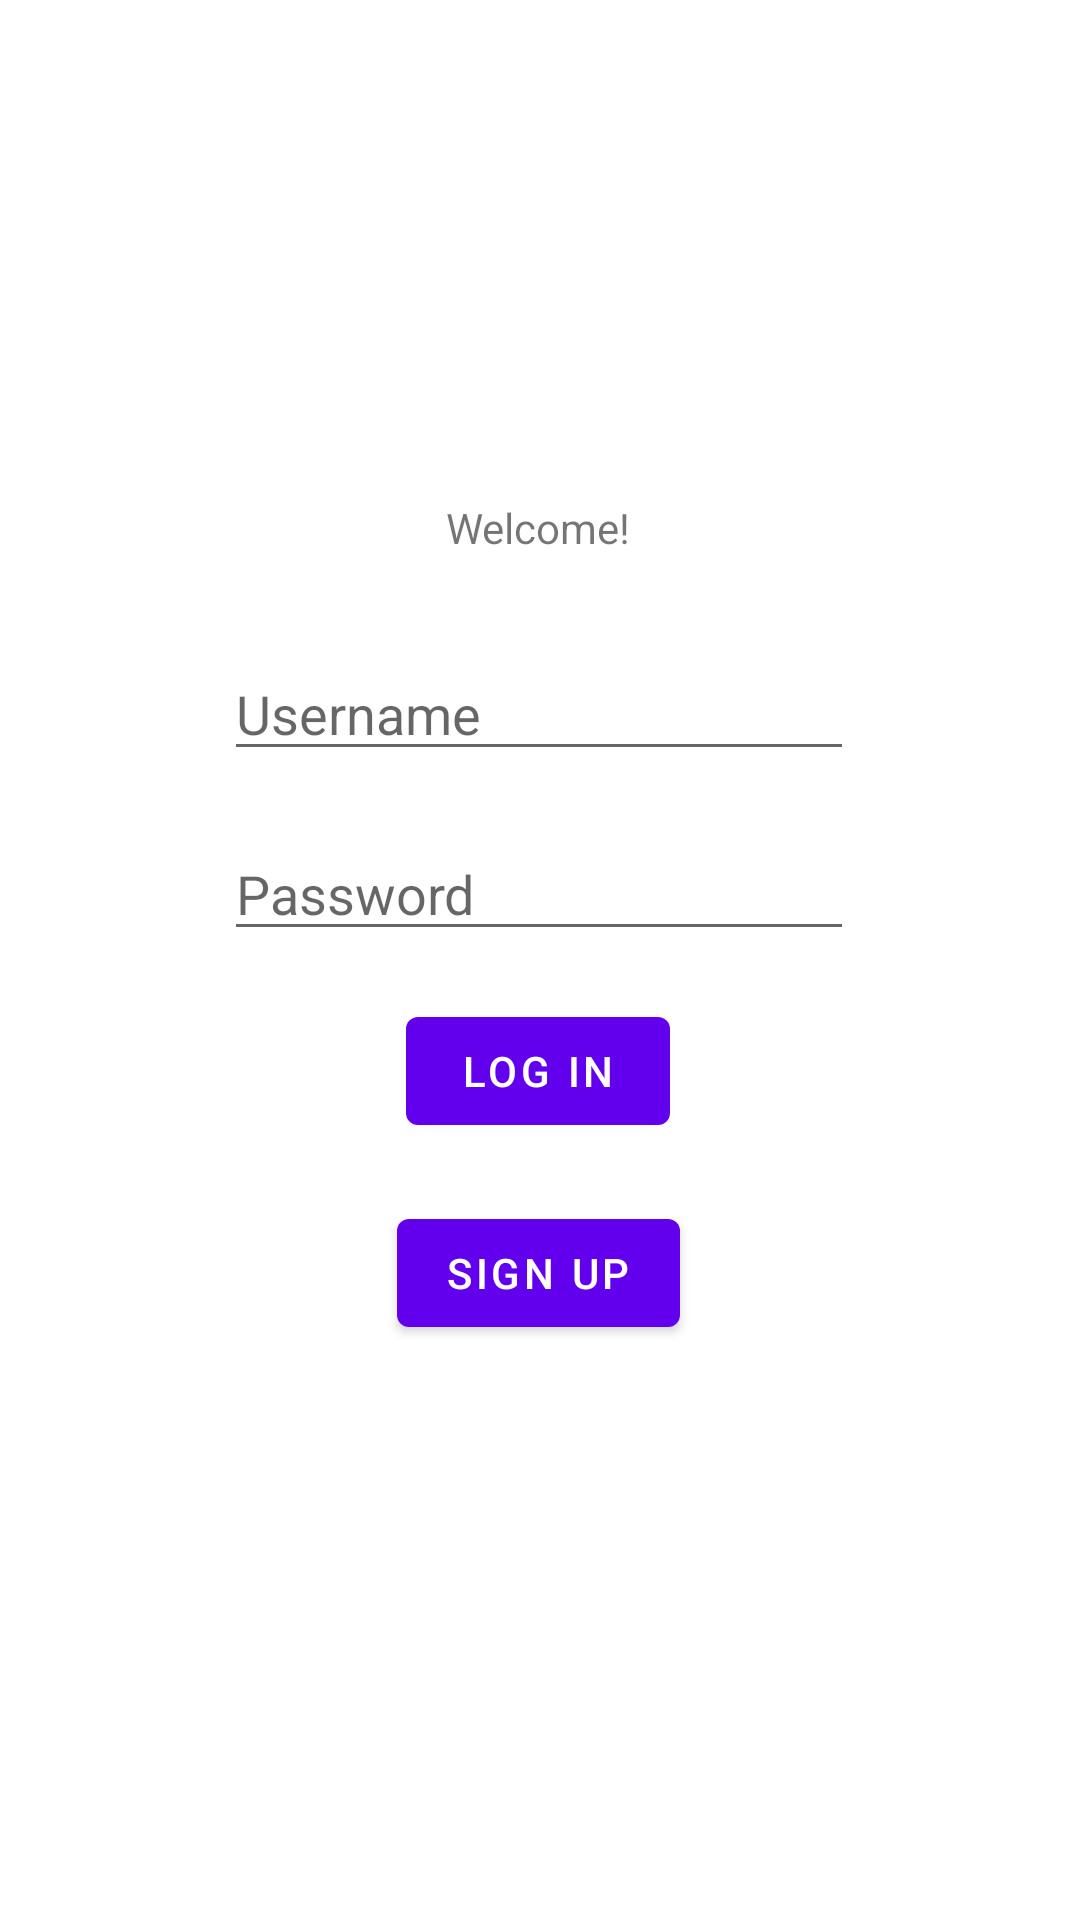

Produce the Android XML layout that renders to this screen, including the resource entries it uses.
<!-- AndroidManifest.xml: application theme Theme.SierraNevadaTrailsProject -->
<!-- res/layout/fragment_login.xml -->
<?xml version="1.0" encoding="utf-8"?>
<androidx.constraintlayout.widget.ConstraintLayout xmlns:android="http://schemas.android.com/apk/res/android"
    xmlns:app="http://schemas.android.com/apk/res-auto"
    xmlns:tools="http://schemas.android.com/tools"
    android:id="@+id/fragment_login"
    android:layout_width="match_parent"
    android:layout_height="match_parent"
    tools:context=".login">

    <EditText
        android:id="@+id/username_input"
        android:layout_width="wrap_content"
        android:layout_height="wrap_content"
        android:ems="10"
        android:hint="@string/username"
        android:inputType="textPersonName"
        app:layout_constraintBottom_toBottomOf="parent"
        app:layout_constraintEnd_toEndOf="parent"
        app:layout_constraintHorizontal_bias="0.497"
        app:layout_constraintStart_toStartOf="parent"
        app:layout_constraintTop_toBottomOf="@+id/textView"
        app:layout_constraintVertical_bias="0.073" />

    <TextView
        android:id="@+id/textView"
        android:layout_width="wrap_content"
        android:layout_height="wrap_content"
        android:text="Welcome!"
        app:layout_constraintBottom_toBottomOf="parent"
        app:layout_constraintEnd_toEndOf="parent"
        app:layout_constraintHorizontal_bias="0.498"
        app:layout_constraintStart_toStartOf="parent"
        app:layout_constraintTop_toTopOf="parent"
        app:layout_constraintVertical_bias="0.268" />

    <EditText
        android:id="@+id/password_input"
        android:layout_width="wrap_content"
        android:layout_height="wrap_content"
        android:ems="10"
        android:hint="@string/Password"
        android:inputType="textPassword"
        app:layout_constraintBottom_toBottomOf="parent"
        app:layout_constraintEnd_toEndOf="parent"
        app:layout_constraintHorizontal_bias="0.497"
        app:layout_constraintStart_toStartOf="parent"
        app:layout_constraintTop_toBottomOf="@+id/username_input"
        app:layout_constraintVertical_bias="0.055" />

    <Button
        android:id="@+id/log_button"
        android:layout_width="wrap_content"
        android:layout_height="wrap_content"
        android:layout_marginTop="16dp"
        android:text="Log In"
        android:textColorLink="@color/purple_200"
        app:iconTint="#000000"
        app:layout_constraintEnd_toEndOf="parent"
        app:layout_constraintHorizontal_bias="0.498"
        app:layout_constraintStart_toStartOf="parent"
        app:layout_constraintTop_toBottomOf="@+id/password_input" />
        android:background="@android:color/white"
        android:textColor="@android:color/black"/>

    <Button
        android:id="@+id/signup_button"
        android:layout_width="wrap_content"
        android:layout_height="wrap_content"
        android:text="Sign Up"
        app:layout_constraintBottom_toBottomOf="parent"
        app:layout_constraintEnd_toEndOf="parent"
        app:layout_constraintHorizontal_bias="0.498"
        app:layout_constraintStart_toStartOf="parent"
        app:layout_constraintTop_toBottomOf="@+id/log_button"
        app:layout_constraintVertical_bias="0.092" />

</androidx.constraintlayout.widget.ConstraintLayout>
<!-- resources referenced by this layout -->
<resources>
  <string name="Password">Password</string>
  <string name="username">Username</string>
  <style name="Theme.SierraNevadaTrailsProject" parent="Theme.MaterialComponents.DayNight.DarkActionBar">
          
          <item name="colorPrimary">@color/purple_500</item>
          <item name="colorPrimaryVariant">@color/purple_700</item>
          <item name="colorOnPrimary">@color/white</item>
          
          <item name="colorSecondary">@color/teal_200</item>
          <item name="colorSecondaryVariant">@color/teal_700</item>
          <item name="colorOnSecondary">@color/black</item>
          
          <item name="android:statusBarColor" tools:targetApi="l">?attr/colorPrimaryVariant</item>
          
      </style>
  <!-- not gathered from this repository: default colours our renderer supplied (Android Studio template values) -->
  <color name="purple_200">#FFBB86FC</color>
  <color name="purple_500">#FF6200EE</color>
  <color name="purple_700">#FF3700B3</color>
  <color name="teal_200">#FF03DAC5</color>
  <color name="teal_700">#FF018786</color>
  <color name="black">#FF000000</color>
  <color name="white">#FFFFFFFF</color>
</resources>
